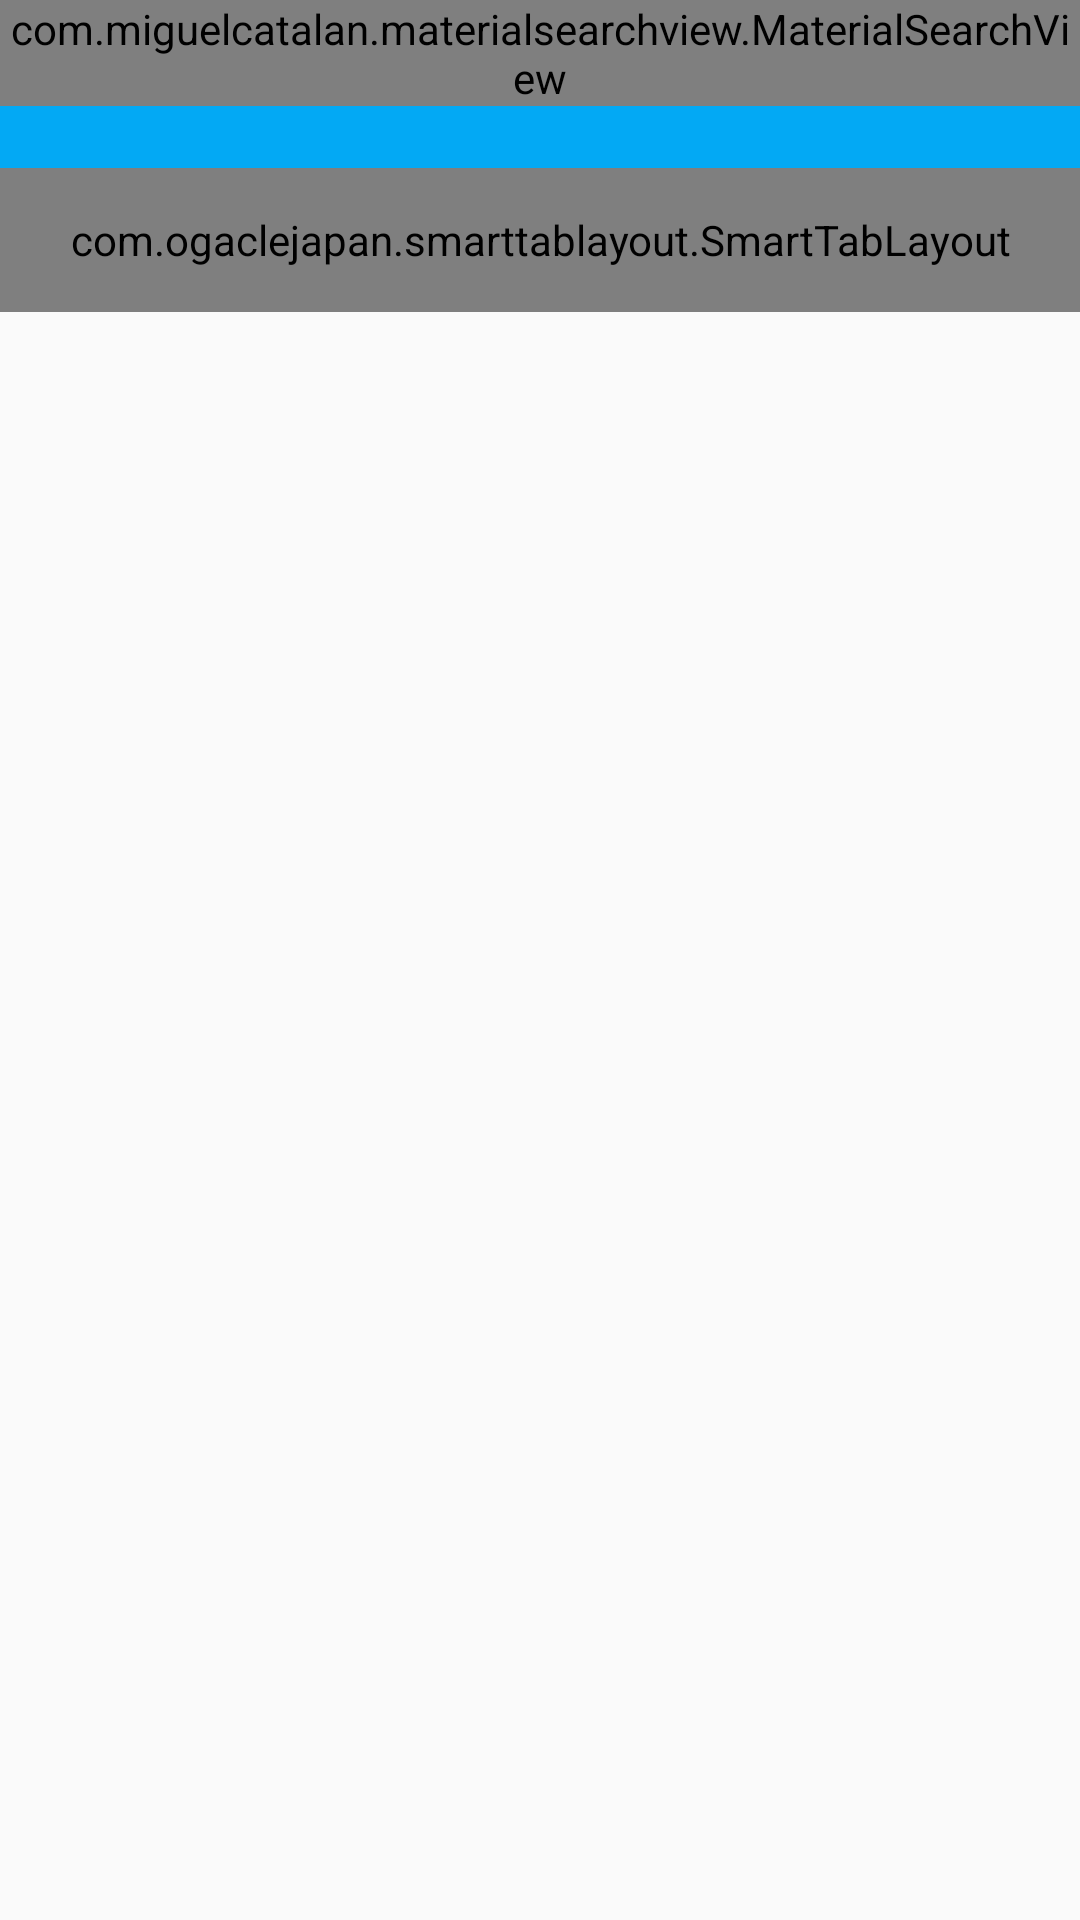

Write the Android layout XML for this screen, with the resource values it uses.
<!-- AndroidManifest.xml: application theme AppTheme -->
<!-- res/layout/activity_despesa.xml -->
<?xml version="1.0" encoding="utf-8"?>
<LinearLayout xmlns:android="http://schemas.android.com/apk/res/android"
    xmlns:app="http://schemas.android.com/apk/res-auto"
    xmlns:tools="http://schemas.android.com/tools"
    android:layout_width="match_parent"
    android:layout_height="match_parent"
    android:orientation="vertical"
    tools:context=".activity.DespesaActivity">

    <include layout="@layout/toolbar" />

    <com.ogaclejapan.smarttablayout.SmartTabLayout
        android:id="@+id/viewPagerTab"
        android:layout_width="match_parent"
        android:layout_height="48dp"
        app:stl_clickable="true"
        android:background="@color/colorPrimary"
        app:stl_defaultTabTextAllCaps="true"
        app:stl_defaultTabTextColor="@android:color/white"
        app:stl_defaultTabTextHorizontalPadding="16dp"
        app:stl_defaultTabTextMinWidth="0dp"
        app:stl_defaultTabTextSize="12sp"
        app:stl_distributeEvenly="true"
        app:stl_dividerColor="#4D000000"
        app:stl_dividerThickness="0dp"
        app:stl_drawDecorationAfterTab="false"
        app:stl_indicatorAlwaysInCenter="false"
        app:stl_indicatorColor="@android:color/white"
        app:stl_indicatorCornerRadius="2dp"
        app:stl_indicatorGravity="bottom"
        app:stl_indicatorInFront="false"
        app:stl_indicatorInterpolation="smart"
        app:stl_indicatorThickness="4dp"
        app:stl_indicatorWidth="auto"
        app:stl_indicatorWithoutPadding="false"
        app:stl_overlineColor="#4D000000"
        app:stl_overlineThickness="0dp"
        app:stl_titleOffset="24dp"
        app:stl_underlineColor="#4D000000"
        app:stl_underlineThickness="1dp" />


    <android.support.v4.view.ViewPager
        android:id="@+id/viewPager"
        android:layout_width="match_parent"
        android:layout_height="match_parent"
        android:layout_below="@id/viewPagerTab" />

</LinearLayout>
<!-- res/layout/toolbar.xml (included above) -->
<?xml version="1.0" encoding="utf-8"?>
<FrameLayout
    xmlns:android="http://schemas.android.com/apk/res/android"
    android:layout_width="match_parent"
    android:layout_height="wrap_content">


    <android.support.v7.widget.Toolbar
        android:id="@+id/toolbarPrincipal"
        android:layout_width="match_parent"
        android:layout_height="?attr/actionBarSize"
        android:background="@color/colorPrimary"
        android:theme="@style/Toolbar"
        />
    <com.miguelcatalan.materialsearchview.MaterialSearchView
        android:id="@+id/materialSearchPrincipal"
        android:layout_width="match_parent"
        android:layout_height="wrap_content" />

</FrameLayout>
<!-- resources referenced by this layout -->
<resources>
  <color name="colorPrimary">#03a9f4</color>
  <style name="Toolbar" parent="Theme.AppCompat.NoActionBar">
  
      </style>
  <style name="AppTheme" parent="Theme.AppCompat.Light.NoActionBar">
          
          <item name="colorPrimary">@color/colorPrimary</item>
          <item name="colorPrimaryDark">@color/colorPrimaryDark</item>
          <item name="colorAccent">@color/colorAccent</item>
          <item name="android:colorForeground">@color/foreground_material_light</item>
          <item name="android:textColorPrimary">@android:color/black</item>
          <item name="android:textColorPrimaryInverse">@android:color/darker_gray</item>
          <item name="android:textColorSecondary">@android:color/black</item>
      </style>
  <color name="colorPrimaryDark">#0288d1</color>
  <color name="colorAccent">#26c6da</color>
  <color name="foreground_material_light">#ffffff</color>
</resources>
